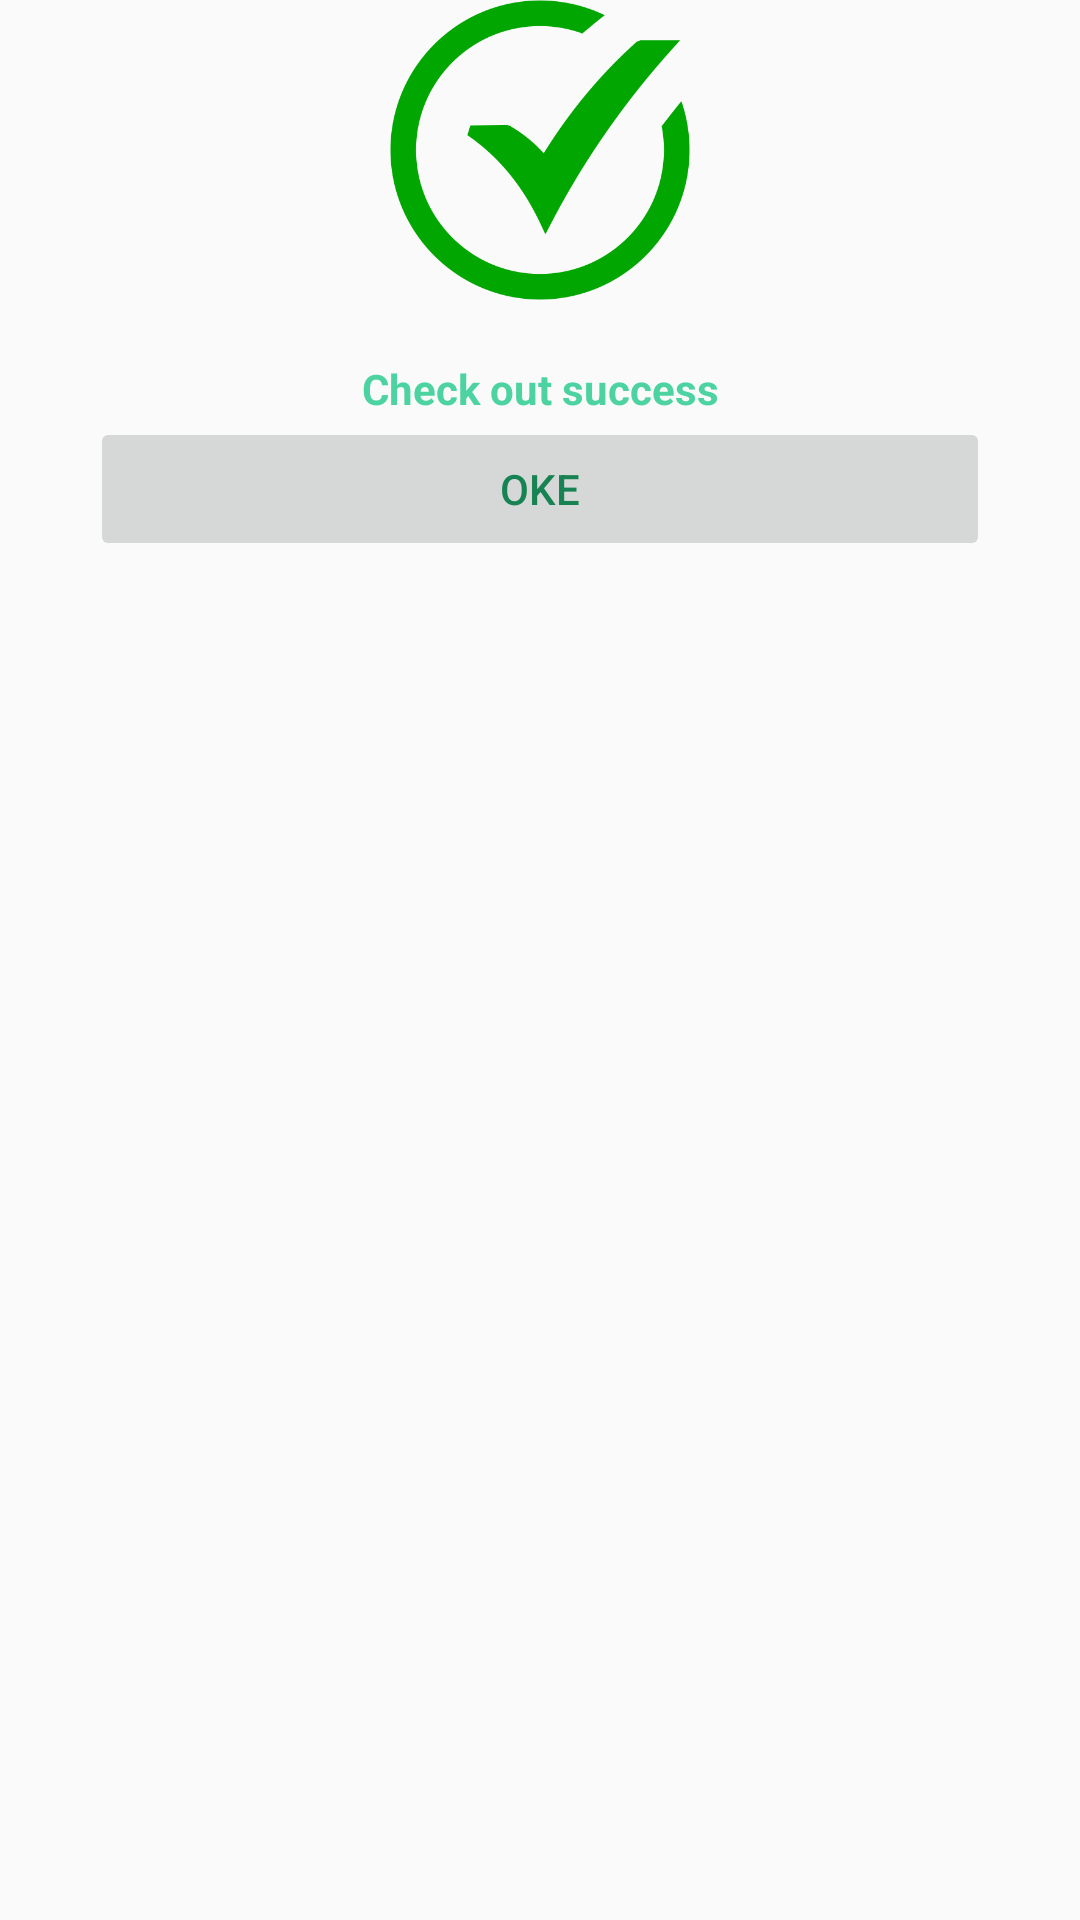

Android layout source for this screen:
<!-- AndroidManifest.xml: application theme Theme.UngDungChplay -->
<!-- res/layout/dialog_success.xml -->
<?xml version="1.0" encoding="utf-8"?>
<LinearLayout xmlns:android="http://schemas.android.com/apk/res/android"
    android:layout_width="match_parent"
    android:orientation="vertical"
    android:layout_margin="30dp"
    android:layout_height="match_parent">
    <ImageView
        android:layout_width="100dp"
        android:layout_gravity="center"
        android:scaleType="centerInside"
        android:layout_height="100dp"
        android:src="@drawable/img_1"/>
    <TextView
        android:layout_marginTop="20dp"
        android:id="@+id/dialog_success_txt_msg"
        android:text="Check out success"
        android:layout_gravity="center"
        android:gravity="center"
        android:textColor="@color/btn_login"
        android:textStyle="bold"
        android:layout_width="match_parent"
        android:layout_height="wrap_content"/>
    <Button
        android:id="@+id/dialog_success_btn_oce"
        android:textColor="@color/colorBackGround_btn"
        android:stateListAnimator="@animator/btn_click_animator"
        android:layout_width="match_parent"
        android:layout_height="wrap_content"
        android:layout_marginHorizontal="30dp"
        android:text="OKE"/>
</LinearLayout>
<!-- resources referenced by this layout -->
<resources>
  <color name="btn_login">#4cd3a1</color>
  <color name="colorBackGround_btn">#178352</color>
  <!-- drawable img_1: png bitmap (drawable, 15279 bytes) -->
  <style name="Theme.UngDungChplay" parent="Theme.AppCompat.Light.NoActionBar">
          
          <item name="colorPrimary">@color/purple_500</item>
          <item name="colorPrimaryVariant">@color/purple_700</item>
          <item name="colorOnPrimary">@color/white</item>
          
          <item name="colorSecondary">@color/teal_200</item>
          <item name="colorSecondaryVariant">@color/teal_700</item>
          <item name="colorOnSecondary">@color/black</item>
          
          <item name="android:statusBarColor">@color/colorBackGround_btn</item>
          
      </style>
  <color name="purple_500">#FF6200EE</color>
  <color name="purple_700">#FF3700B3</color>
  <color name="white">#FFFFFFFF</color>
  <color name="teal_200">#FF03DAC5</color>
  <color name="teal_700">#FF018786</color>
  <color name="black">#FF000000</color>
</resources>
